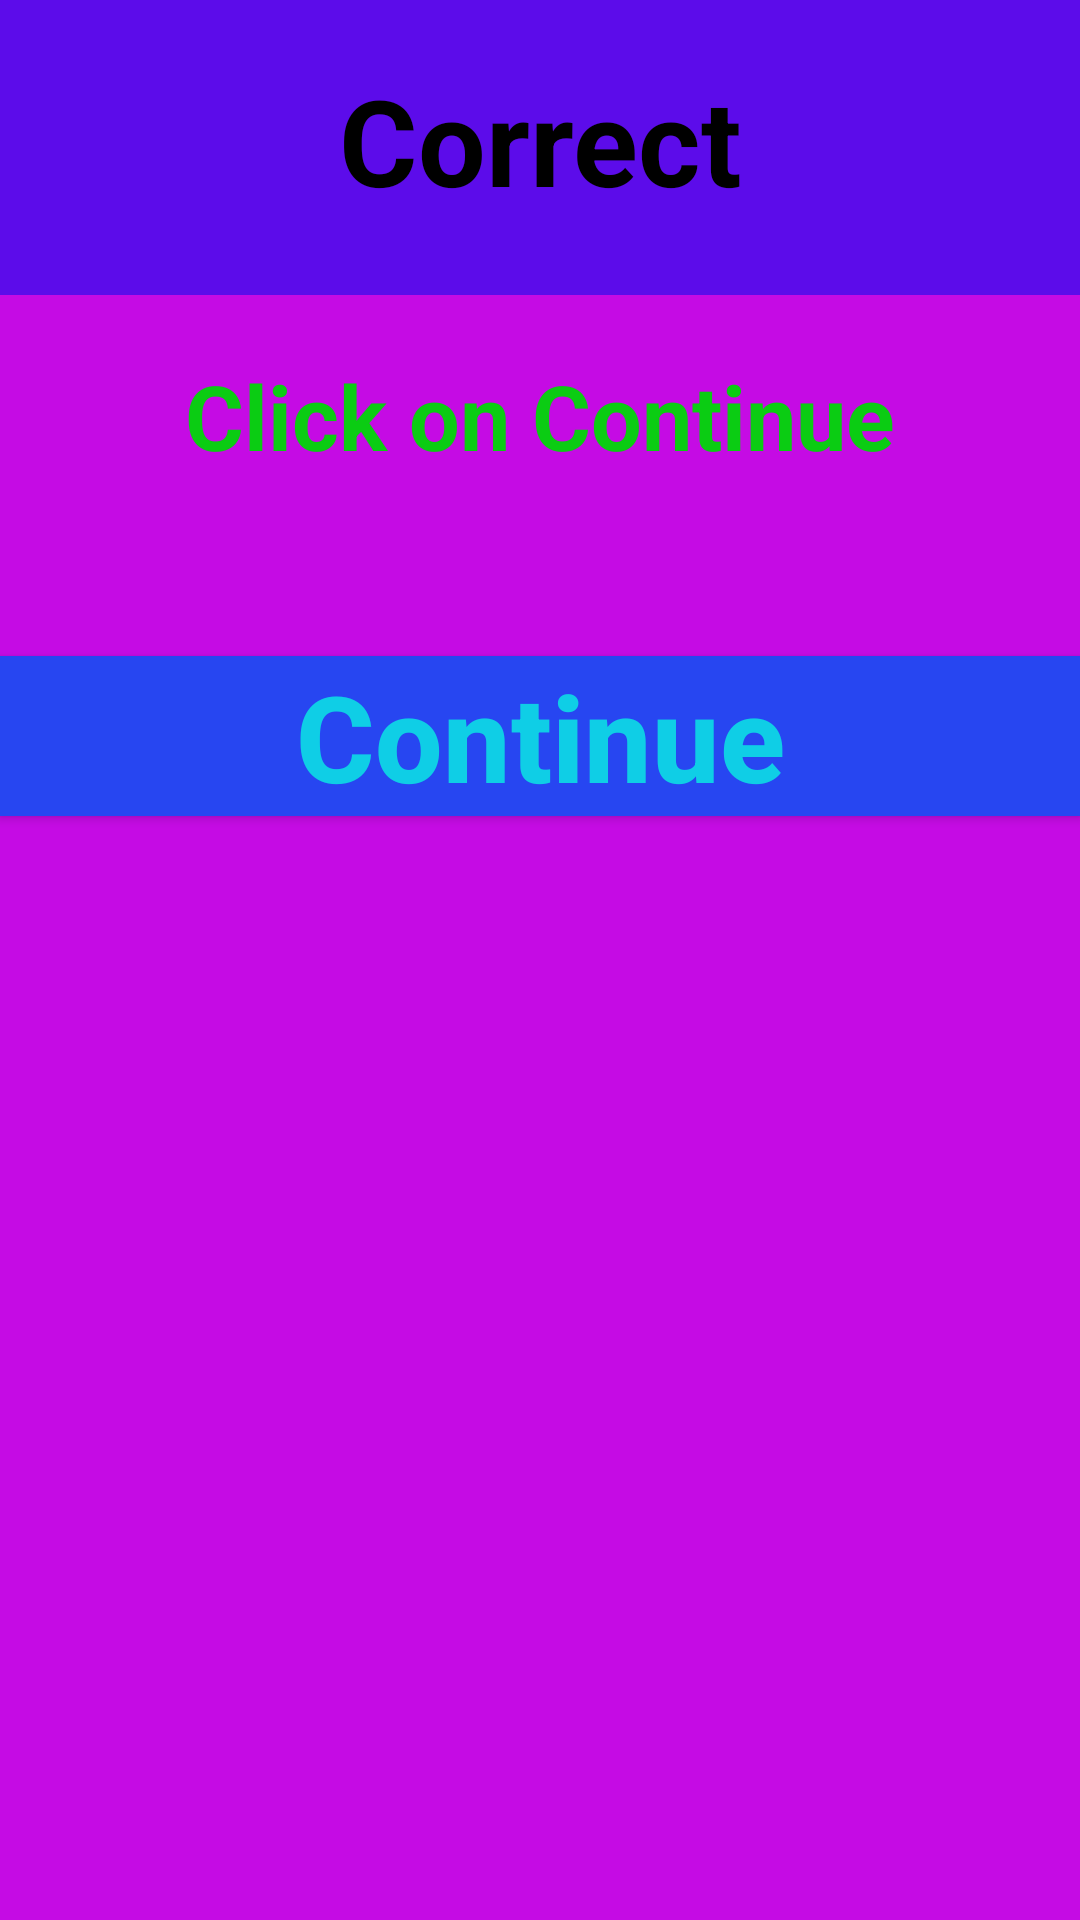

Layout XML and referenced resources for this Android screen:
<!-- AndroidManifest.xml: application theme Theme.Guess_The_word -->
<!-- res/layout/correct_dialog.xml -->
<?xml version="1.0" encoding="utf-8"?>
<LinearLayout xmlns:android="http://schemas.android.com/apk/res/android"
    android:orientation="vertical"
    android:layout_gravity="center"
    android:background="#C50BE4"
    android:layout_width="300dp"
    android:layout_height="300dp">

    <LinearLayout
        android:layout_width="match_parent"
        android:background="#5C0CEA"
        android:orientation="vertical"
        android:paddingBottom="5dp"
        android:layout_height="wrap_content">

        <TextView
            android:id="@+id/textView"
            android:textAllCaps="false"
            android:textStyle="bold"
            android:textSize="40sp"
            android:textAlignment="center"
            android:layout_marginTop="20dp"
            android:layout_marginBottom="20dp"
            android:layout_width="match_parent"
            android:layout_height="wrap_content"
            android:textColor="#000"
            android:text="Correct" />

    </LinearLayout>

    <TextView
        android:id="@+id/textView3"
        android:layout_width="match_parent"
        android:layout_height="wrap_content"
        android:textAllCaps="false"
        android:textStyle="bold"
        android:textSize="30sp"
        android:textAlignment="center"
        android:layout_marginTop="20dp"
        android:layout_marginBottom="20dp"
        android:textColor="#0BCC13"
        android:text="Click on Continue" />

    <Button
        android:id="@+id/btConfirmDialog"
        android:layout_width="match_parent"
        android:layout_height="wrap_content"
        android:textColor="#0FCEE6"
        android:textAllCaps="false"
        android:textStyle="bold"
        android:background="#2746F1"
        android:textSize="40sp"
        android:textAlignment="center"
        android:layout_marginTop="40dp"
        android:text="Continue" />

</LinearLayout>
<!-- resources referenced by this layout -->
<resources>
  <style name="Theme.Guess_The_word" parent="android:Theme.Material.Light.DarkActionBar" />
</resources>
